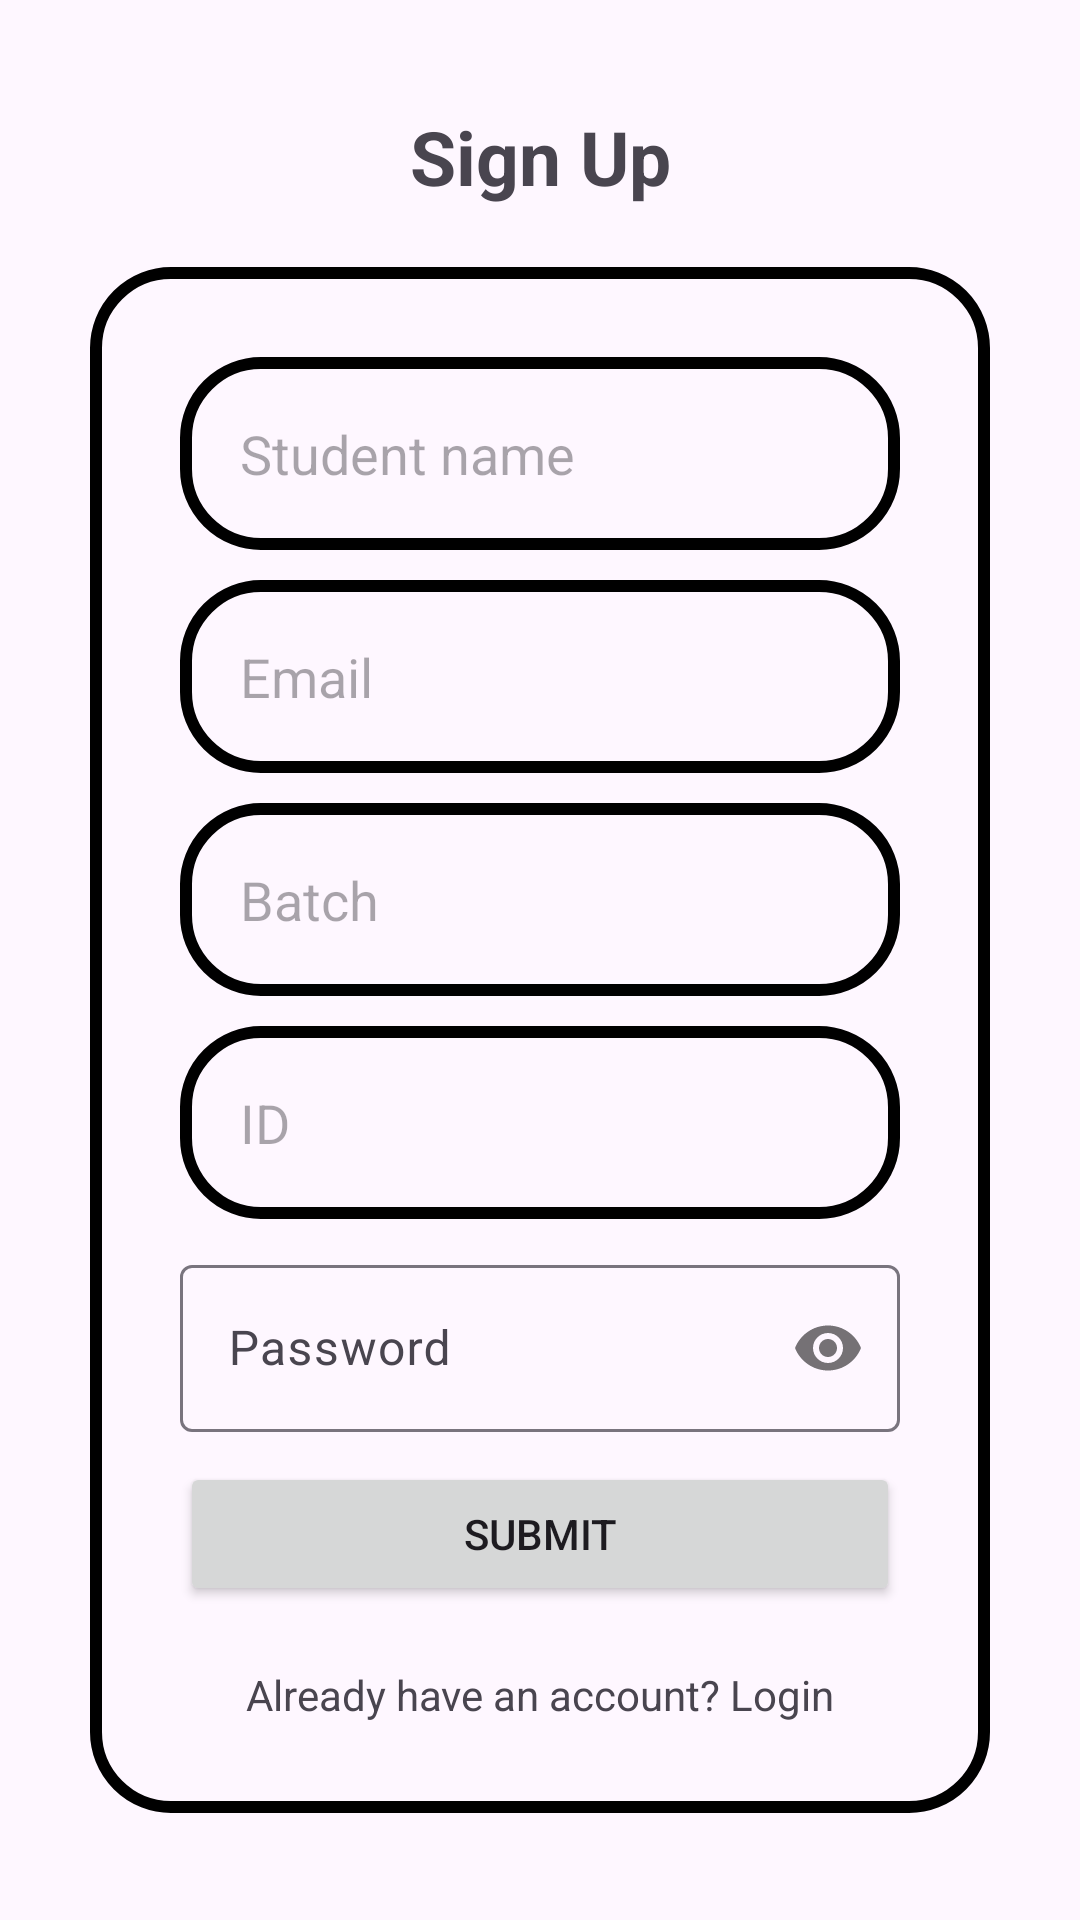

Android layout source for this screen:
<!-- AndroidManifest.xml: application theme Theme.UNIAXE -->
<!-- res/layout/activity_stu_sign_up.xml -->
<androidx.constraintlayout.widget.ConstraintLayout
    xmlns:android="http://schemas.android.com/apk/res/android"
    xmlns:app="http://schemas.android.com/apk/res-auto"
    xmlns:tools="http://schemas.android.com/tools"
    android:id="@+id/main"
    android:layout_width="match_parent"
    android:layout_height="match_parent"
    tools:context=".StuSignUp">

    <LinearLayout
        android:layout_width="match_parent"
        android:layout_height="match_parent"
        android:orientation="vertical"
        android:layout_margin="30dp"
        android:gravity="center">

        <TextView
            android:layout_width="match_parent"
            android:layout_height="wrap_content"
            android:text="@string/sign_up"
            android:textAlignment="center"
            android:textSize="25sp"
            android:layout_marginBottom="20dp"
            android:textStyle="bold" />

        <LinearLayout
            android:id="@+id/inputLayout"
            android:layout_width="match_parent"
            android:layout_height="wrap_content"
            android:background="@drawable/border"
            android:padding="30dp"
            android:orientation="vertical">

            <EditText
                android:id="@+id/name"
                android:layout_width="match_parent"
                android:layout_height="wrap_content"
                android:hint="@string/student_name3"
                android:inputType="text"
                android:background="@drawable/border"
                android:padding="20dp"
                android:layout_marginBottom="10dp"
                tools:ignore="Autofill,VisualLintTextFieldSize" />

            <EditText
                android:id="@+id/email"
                android:layout_width="match_parent"
                android:layout_height="wrap_content"
                android:hint="@string/emailRegister"
                android:inputType="textEmailAddress"
                android:background="@drawable/border"
                android:padding="20dp"
                android:layout_marginBottom="10dp"
                tools:ignore="Autofill,VisualLintTextFieldSize" />

            <EditText
                android:id="@+id/et_batch"
                android:layout_width="match_parent"
                android:layout_height="wrap_content"
                android:hint="@string/batch"
                android:inputType="phone"
                android:background="@drawable/border"
                android:padding="20dp"
                android:layout_marginBottom="10dp"
                tools:ignore="Autofill,VisualLintTextFieldSize" />

            <EditText
                android:id="@+id/et_id"
                android:layout_width="match_parent"
                android:layout_height="wrap_content"
                android:hint="@string/id3"
                android:inputType="text"
                android:background="@drawable/border"
                android:padding="20dp"
                android:layout_marginBottom="10dp"
                tools:ignore="Autofill,VisualLintTextFieldSize" />

            <com.google.android.material.textfield.TextInputLayout
                android:layout_width="match_parent"
                android:layout_height="wrap_content"
                android:layout_marginBottom="10dp"
                app:passwordToggleEnabled="true">

                <com.google.android.material.textfield.TextInputEditText
                    android:id="@+id/pass"
                    android:layout_width="match_parent"
                    android:layout_height="wrap_content"
                    android:hint="@string/password"
                    android:inputType="textPassword"
                    tools:ignore="TextContrastCheck,VisualLintTextFieldSize" />
            </com.google.android.material.textfield.TextInputLayout>

            <Button
                android:id="@+id/submit"
                android:layout_width="match_parent"
                android:layout_height="wrap_content"
                android:text="@string/submit"
                tools:ignore="VisualLintButtonSize" />

            <TextView
                android:id="@+id/login"
                android:layout_width="match_parent"
                android:layout_height="wrap_content"
                android:text="@string/already_have_an_account_login"
                android:textAlignment="center"
                android:layout_marginTop="20dp" />
        </LinearLayout>
    </LinearLayout>

    <androidx.coordinatorlayout.widget.CoordinatorLayout
        android:layout_width="match_parent"
        android:layout_height="match_parent">

        <ProgressBar
            android:id="@+id/progressBar"
            android:layout_width="100dp"
            android:layout_height="100dp"
            android:layout_gravity="center"
            android:visibility="gone" />
    </androidx.coordinatorlayout.widget.CoordinatorLayout>
</androidx.constraintlayout.widget.ConstraintLayout>
<!-- resources referenced by this layout -->
<resources>
  <!-- drawable border (drawable) -->
  <?xml version="1.0" encoding="utf-8"?>
  <shape xmlns:android="http://schemas.android.com/apk/res/android"
      android:shape="rectangle">
      <stroke
          android:width="4dp"
          android:color="@color/black"
          />
      <corners android:radius="25dp"/>
  
  </shape>
  <string name="already_have_an_account_login">Already have an account? Login</string>
  <string name="batch">Batch</string>
  <string name="emailRegister">Email</string>
  <string name="id3">ID</string>
  <string name="password">Password</string>
  <string name="sign_up">Sign Up</string>
  <string name="student_name3">Student name</string>
  <string name="submit">Submit</string>
  <style name="Theme.UNIAXE" parent="Base.Theme.UNIAXE" />
  <style name="Base.Theme.UNIAXE" parent="Theme.Material3.DayNight.NoActionBar">
          
          
      </style>
  <!-- not gathered from this repository: default colours our renderer supplied (Android Studio template values) -->
  <color name="black">#FF000000</color>
</resources>
